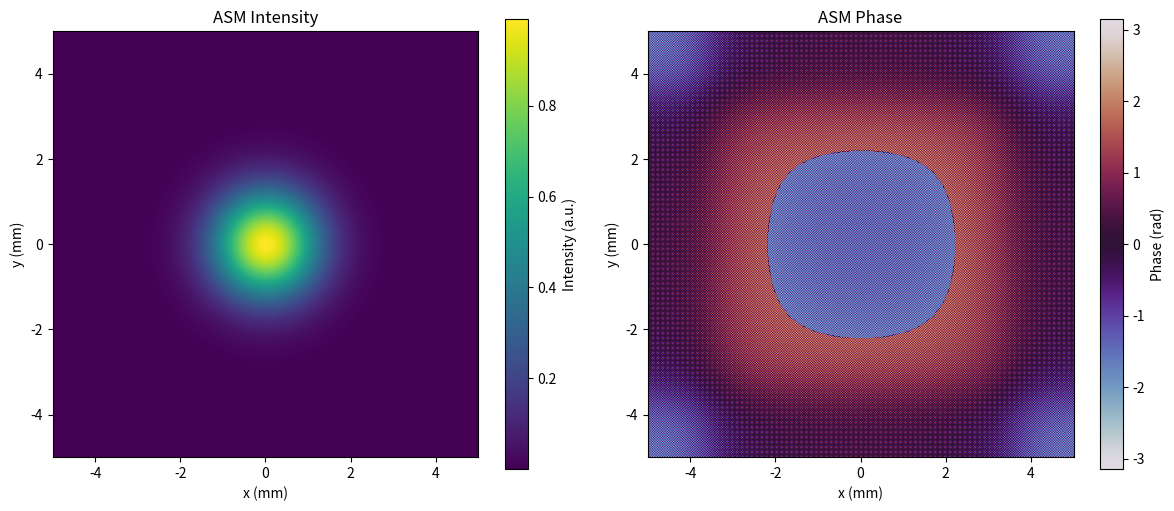
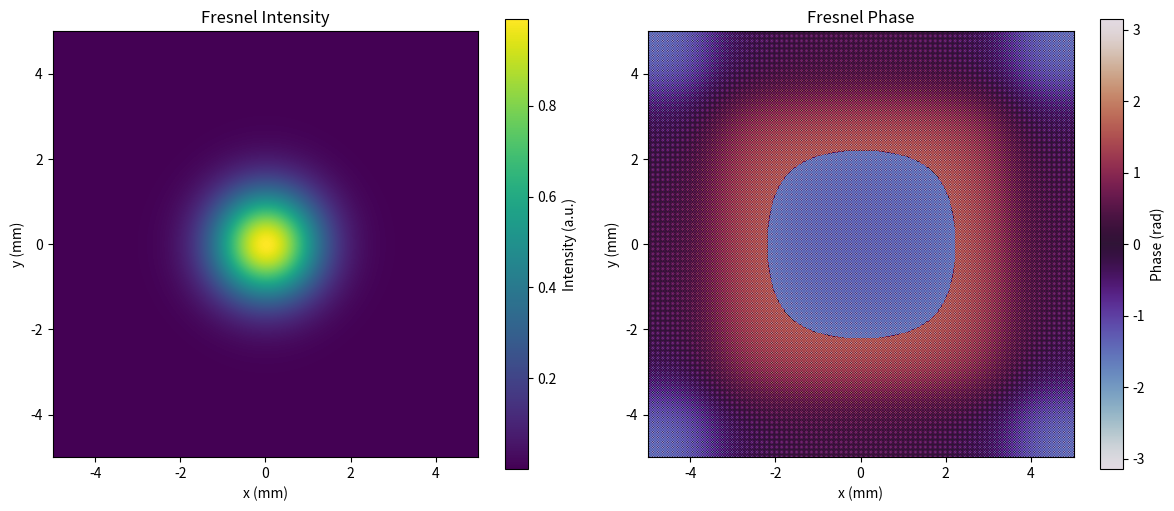

Reproduce these figures in Python, in order.
import numpy as np
import matplotlib.pyplot as plt
from scipy.fftpack import fft2, ifft2, fftshift, ifftshift

# 파라미터 설정
wavelength = 532e-9  # 파장 (532 nm)
k = 2 * np.pi / wavelength  # 파수
z = 0.01  # 전파 거리 (10 mm)
N = 512  # CGH 해상도
L = 0.01  # 영역 크기 (10 mm)

# 공간 좌표
dx = L / N
x = np.linspace(-L/2, L/2-dx, N)  # 수정된 공간 좌표
y = np.linspace(-L/2, L/2-dx, N)
X, Y = np.meshgrid(x, y)

# 주파수 좌표
dfx = 1 / L
fx = np.fft.fftfreq(N, dx)  # 수정된 주파수 좌표
fy = np.fft.fftfreq(N, dx)
FX, FY = np.meshgrid(fx, fy)

# 입력 파면 (가우시안 빔)
sigma = L/8
U0 = np.exp(-(X**2 + Y**2)/(2*sigma**2))

try:
    # ASM 전달 함수
    kx = 2 * np.pi * FX
    ky = 2 * np.pi * FY
    kz = np.sqrt(k**2 - kx**2 - ky**2 + 0j)
    
    # 에바네센트 파 필터링
    prop_mask = np.real(kz) > 0
    H_ASM = np.exp(1j * kz * z) * prop_mask

    # ASM 적용
    U1 = ifft2(fftshift(fft2(U0)) * H_ASM)  # fftshift 위치 수정

    # 강도와 위상 계산
    intensity_ASM = np.abs(U1)**2
    phase_ASM = np.angle(U1)

    # ASM 결과 출력
    plt.figure(figsize=(12, 5))
    
    plt.subplot(121)
    plt.imshow(intensity_ASM, cmap='viridis', extent=[-L/2*1000, L/2*1000, -L/2*1000, L/2*1000])
    plt.colorbar(label='Intensity (a.u.)')
    plt.xlabel('x (mm)')
    plt.ylabel('y (mm)')
    plt.title("ASM Intensity")
    
    plt.subplot(122)
    plt.imshow(phase_ASM, cmap='twilight', extent=[-L/2*1000, L/2*1000, -L/2*1000, L/2*1000])
    plt.colorbar(label='Phase (rad)')
    plt.xlabel('x (mm)')
    plt.ylabel('y (mm)')
    plt.title("ASM Phase")
    
    plt.tight_layout()
    plt.show()

    # Fresnel 전달 함수
    H_Fresnel = np.exp(1j * k * z) * np.exp(-1j * np.pi * wavelength * z * (FX**2 + FY**2))

    # Fresnel 적용
    U1_Fresnel = ifft2(fftshift(fft2(U0)) * H_Fresnel)  # fftshift 위치 수정

    # 강도와 위상 계산
    intensity_Fresnel = np.abs(U1_Fresnel)**2
    phase_Fresnel = np.angle(U1_Fresnel)

    # Fresnel 결과 출력
    plt.figure(figsize=(12, 5))
    
    plt.subplot(121)
    plt.imshow(intensity_Fresnel, cmap='viridis', extent=[-L/2*1000, L/2*1000, -L/2*1000, L/2*1000])
    plt.colorbar(label='Intensity (a.u.)')
    plt.xlabel('x (mm)')
    plt.ylabel('y (mm)')
    plt.title("Fresnel Intensity")
    
    plt.subplot(122)
    plt.imshow(phase_Fresnel, cmap='twilight', extent=[-L/2*1000, L/2*1000, -L/2*1000, L/2*1000])
    plt.colorbar(label='Phase (rad)')
    plt.xlabel('x (mm)')
    plt.ylabel('y (mm)')
    plt.title("Fresnel Phase")
    
    plt.tight_layout()
    plt.show()

except Exception as e:
    print(f"오류가 발생했습니다: {str(e)}")
    raise